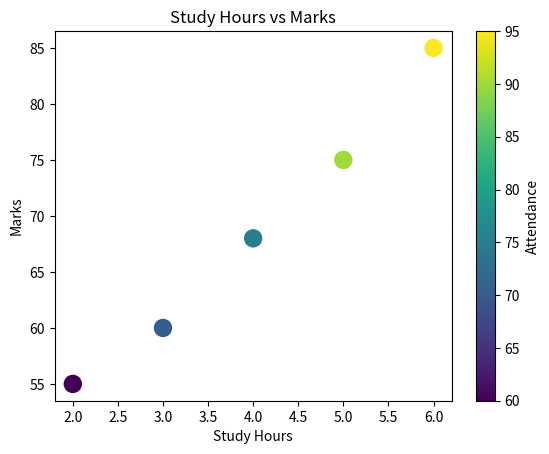

Write Python code to recreate this figure.
'''
- Color Mapping :
    Instead of giving every point the same color, color can represent another numerical feature.



- cmap parameter: cmap stands for colormap. It’s a mapping from numerical values to colors.
                   When you pass a list/array of numbers to the c parameter in plt.scatter(),
                   Matplotlib uses cmap to convert those numbers into colors.
      =>  cmap as the color palette that translates data values into a gradient.
    
    Popular Colormaps(cmap):
    "viridis"
    "plasma"
    "inferno"
    "cool"
    "hot"
    "rainbow"
    "jet"

    viridis is generally recommended because it is perceptually uniform and colorblind-friendly.


- plt.colorbar(): Adds a color scale legend to the chart.
                  It shows how the numeric values map to colors, making the visualization interpretable.
'''

import matplotlib.pyplot as plt

hours = [2,3,4,5,6]
marks = [55,60,68,75,85]
attendance = [60,70,75,90,95]

plt.scatter(
    hours,
    marks,
    c=attendance,       # assigns a numeric value to each point.
    cmap="viridis",     #  maps those values to a gradient color scale.
    s=150
)

plt.colorbar(label="Attendance")   #adds a legend showing the color scale.


# Now:    Position → Hours and Marks
#         Color → Attendance
#         Size → Fixed

plt.title("Study Hours vs Marks")
plt.xlabel("Study Hours")
plt.ylabel("Marks")

plt.show()
